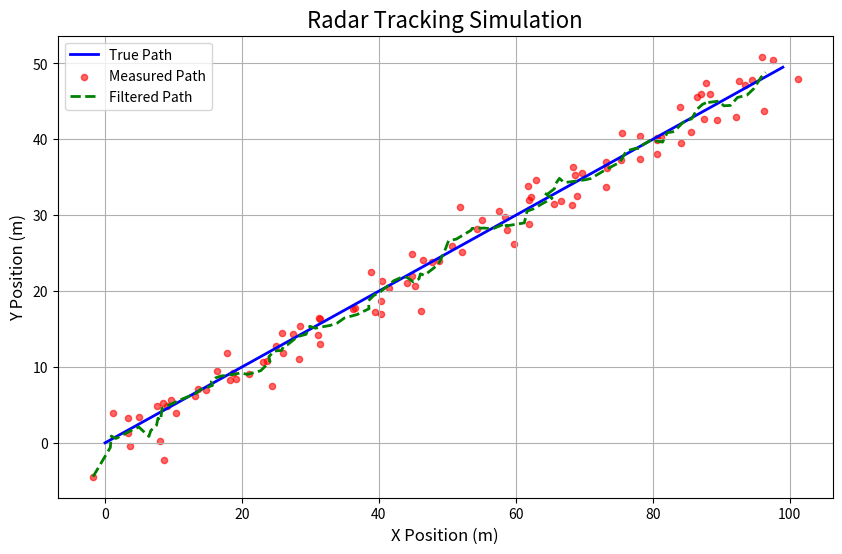

Here is the Python script that generated this plot:
import numpy as np          # For arrays and maths
import matplotlib.pyplot as plt  # For plotting graphs
import pandas as pd  # For saving data as CSV
# -----------------------------
# Simulation Parameters
# -----------------------------
time_steps = 100            # Number of time steps in the simulation
vx = 1.0                    # Velocity in x-direction (m/s)
vy = 0.5                    # Velocity in y-direction (m/s)
noise_std = 2.0             # Standard deviation of radar measurement noise

# -----------------------------
# True Motion Model
# -----------------------------
# This calculates the aircraft's real position at each time step
true_x = []
true_y = []

for t in range(time_steps):
    x = vx * t
    y = vy * t
    true_x.append(x)
    true_y.append(y)

# -----------------------------
# Radar Measurements (Noisy)
# -----------------------------
# Adds simulated noise to represent real radar inaccuracies
measured_x = []
measured_y = []

for i in range(time_steps):
    noisy_x = true_x[i] + np.random.normal(0, noise_std)
    noisy_y = true_y[i] + np.random.normal(0, noise_std)
    measured_x.append(noisy_x)
    measured_y.append(noisy_y)

# -----------------------------
# Moving Average Filter
# -----------------------------
# Smooths out the noisy radar data to estimate the true path
window_size = 5             # How many measurements to average over
filtered_x = []
filtered_y = []

for i in range(time_steps):
    start_index = max(0, i - window_size + 1)
    avg_x = np.mean(measured_x[start_index:i+1])
    avg_y = np.mean(measured_y[start_index:i+1])
    filtered_x.append(avg_x)
    filtered_y.append(avg_y)

# -----------------------------
# Error Analysis (MSE)
# -----------------------------
# Compare measured and filtered positions to the true positions
true_x_arr = np.array(true_x)
true_y_arr = np.array(true_y)
measured_x_arr = np.array(measured_x)
measured_y_arr = np.array(measured_y)
filtered_x_arr = np.array(filtered_x)
filtered_y_arr = np.array(filtered_y)

mse_measured = np.mean((true_x_arr - measured_x_arr)**2 +
                       (true_y_arr - measured_y_arr)**2)
mse_filtered = np.mean((true_x_arr - filtered_x_arr)**2 +
                       (true_y_arr - filtered_y_arr)**2)

improvement = ((mse_measured - mse_filtered) / mse_measured) * 100

print("MSE (Measured):", mse_measured)
print("MSE (Filtered):", mse_filtered)
print("Improvement (%):", improvement)
# Create a table with all position data
df = pd.DataFrame({
    "TimeStep": range(time_steps),
    "True_X": true_x,
    "True_Y": true_y,
    "Measured_X": measured_x,
    "Measured_Y": measured_y,
    "Filtered_X": filtered_x,
    "Filtered_Y": filtered_y
})

# Save the table as a CSV file
df.to_csv("radar_tracking_data.csv", index=False)
print("CSV file saved.")
# -----------------------------
# Plotting
# -----------------------------
plt.figure(figsize=(10,6))  # Make plot bigger and clearer

# Plot true path
plt.plot(true_x, true_y, color='blue', linewidth=2)

# Plot noisy measurements
plt.scatter(measured_x, measured_y, color='red', s=20, alpha=0.6)

# Plot filtered path
plt.plot(filtered_x, filtered_y, color='green', linewidth=2, linestyle='--')

# Titles and labels
plt.title("Radar Tracking Simulation", fontsize=16)
plt.xlabel("X Position (m)", fontsize=12)
plt.ylabel("Y Position (m)", fontsize=12)

plt.legend(["True Path", "Measured Path", "Filtered Path"])
plt.grid(True)

# Save high-quality image
plt.savefig("radar_tracking_plot.png", dpi=300)

# Show plot
plt.show()
